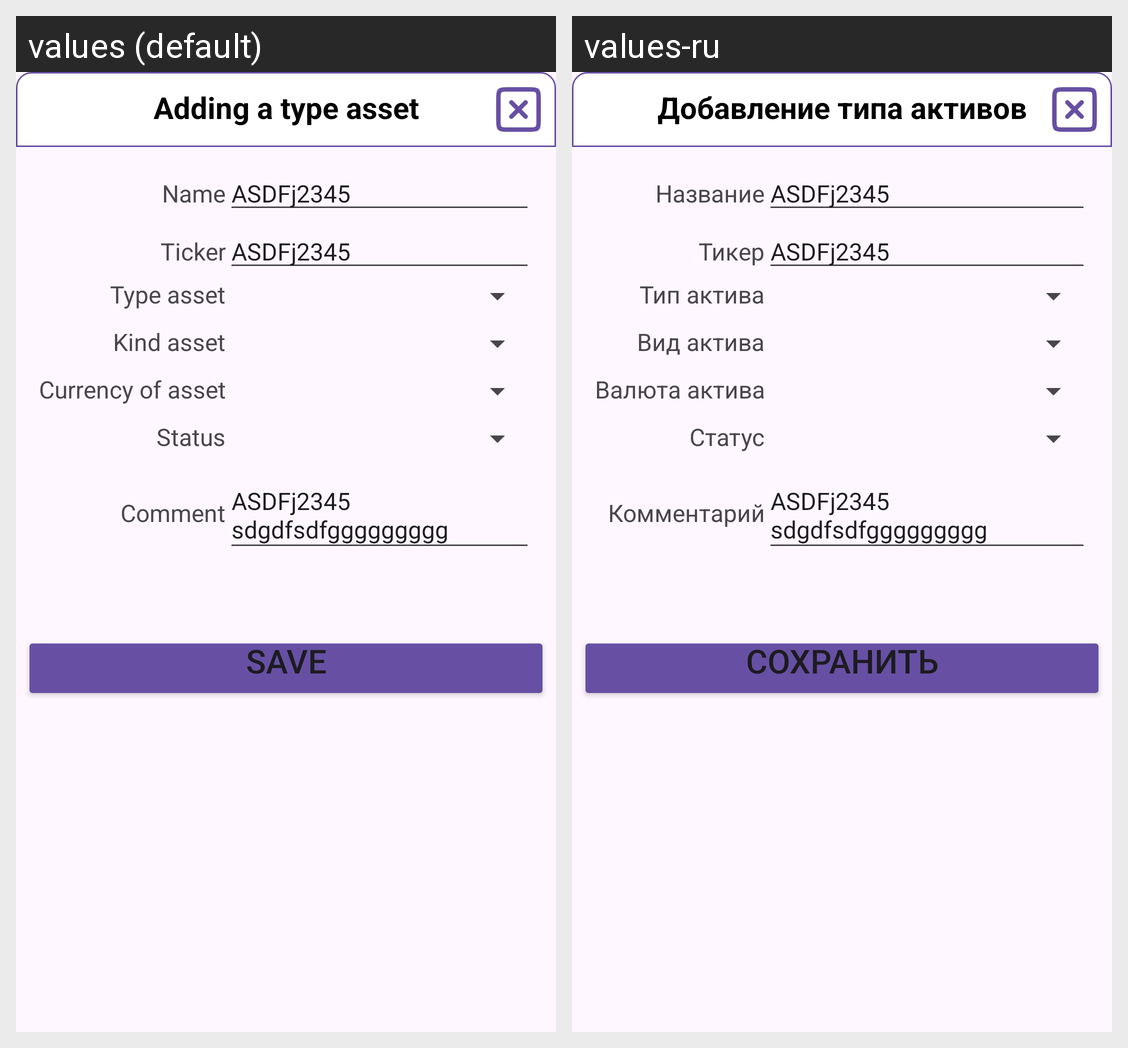

This grid shows one Android layout under two languages. Give, for every string resource on the screen, its name, the default text and each shown locale's text.
Android screen res/layout/popup_money_asset_new.xml rendered under 2 locales, left to right: values (default), values-ru. Device: Nexus 5 (rendered at 1080×1920; each locale shown at half size, 540×960, under a caption strip naming it); theme Theme.LifeAsProject.
Strings drawn on this screen, with the default value and each locale's value (text and hints the layout hard-codes, and strings that could not be matched under every locale, appear in the picture but are not listed):

PopupTypeAssetAdd
  values: Adding a type asset
  values-ru: Добавление типа активов

Name
  values: Name
  values-ru: Название

Ticker
  values: Ticker
  values-ru: Тикер

TypeAsset
  values: Type asset
  values-ru: Тип актива

KindAsset
  values: Kind asset
  values-ru: Вид актива

CurrencyAsset
  values: Currency of asset
  values-ru: Валюта актива

Status
  values: Status
  values-ru: Статус

Comment
  values: Comment
  values-ru: Комментарий

CustomString2Lines
  values: ASDFj2345
      sdgdfsdfggggggggg
  values-ru: ASDFj2345
      sdgdfsdfggggggggg
